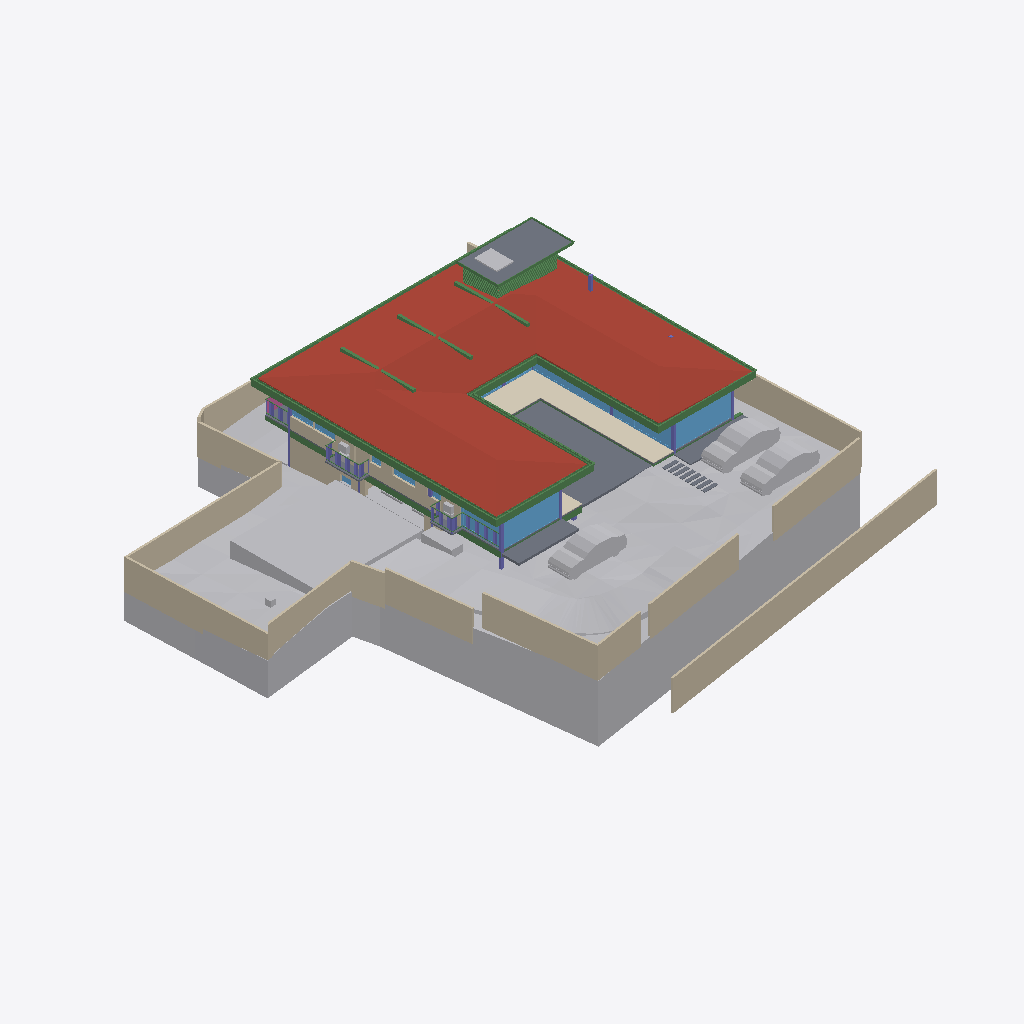
Isometric view of an IFC building model (IFC-SPF (STEP), schema IFC4X3, length unit metre), seen from the south-west, elements coloured by IFC class: 52 beams (green), 23 walls (beige), 17 other elements (light grey), 15 slabs (grey), 15 windows (light blue), 7 columns (violet), 1 roof (red-brown), 1 covering (cream), 1 railing (pink).
Extent 40.0 m × 44.2 m × 11.2 m (x, y, z). Storeys (6): Footing at -3.50 m; GF at -2.55 m; FF Lvl at 0.00 m; FF at 0.45 m; FF Lintel at 3.15 m; SF at 3.65 m. Elements (592): 179 IfcColumn, 151 IfcBeam, 66 IfcWall, 38 IfcWindow, 30 IfcFurniture, 26 IfcSlab, 19 IfcFooting, 17 IfcDoor, 14 IfcSanitaryTerminal, 13 IfcCovering, 8 IfcEarthworksCut, 8 IfcUnitaryEquipment.

HEADER;
FILE_DESCRIPTION(('ViewDefinition [CoordinationView]'),'2;1');
FILE_NAME('Manilal.ifc','2025-07-07T18:10:48+05:30',(),(),'IfcOpenShell 0.8.3-alpha250613','Bonsai 0.8.3-alpha250613-9b8357c','');
FILE_SCHEMA(('IFC4X3'));
ENDSEC;
DATA;
#1480=IFCPROJECT('2TuuvCHJz54PsFPcraEbH$',$,'My Project',$,$,$,$,(#3,#128),#1481);
#3305=IFCSITE('0lpfVeOW52QfroqLYyHNY2',$,'My Site',$,$,#26,$,$,$,$,$,$,$,$);
#3313=IFCBUILDING('0MzaWOaS178x5FMqOflU3C',$,'My Building',$,$,#25,$,$,$,$,$,$);
#2081=IFCBUILDINGSTOREY('09kFoqoxrCvB1_fcEsMZsQ',$,'FF',$,$,#217,$,$,$,$);
#2986=IFCBUILDINGSTOREY('0zoFHJ9PnFW80M$mIVDQW3',$,'GF',$,$,#14477,$,$,$,$);
#17145=IFCBUILDINGSTOREY('0MckaoTknA3edZMUNhTyAK',$,'SF',$,$,#17254,$,$,$,$);
#20035=IFCBUILDINGSTOREY('3LpnsPikv4mRTBpfC3WQtx',$,'FF Lvl',$,$,#20051,$,$,$,$);
#23582=IFCBUILDINGSTOREY('0DtUgpQ1b6nBmkLmvc_ehu',$,'FF Lintel',$,$,#23767,$,$,$,$);
#459032=IFCBUILDINGSTOREY('2nxT8wHGnDX9t8LjuK$yoz',$,'Footing',$,$,#459177,$,$,$,$);
#457595=IFCGEOGRAPHICELEMENT('1mqx3WFMb0_xZzgY5_pKpf',$,'Site',$,$,$,#458342,$,.TERRAIN.);
#17255=IFCROOF('188ChkeVP4PP3HZ1_FwQ2Y',$,'Roof',$,$,#383469,#17288,$,.HIP_ROOF.);
#461213=IFCEARTHWORKSCUT('2x49TXK193K9MJc3CK9x_n',$,'Cut',$,$,#461251,#461226,$,.BASE_EXCAVATION.);
#460540=IFCEARTHWORKSCUT('3NfQzW2p90kemh8IGcUxhf',$,'roader',$,$,#461135,#461124,$,.PAVEMENTMILLING.);
#441052=IFCWALL('1WNacC15X0Xf0V_b60Qnrw',$,'Wall',$,$,#441102,#441063,$,$);
#214630=IFCWALL('1v3BeDslv3W8LfR3WiqTEd',$,'Wall',$,$,#214830,#214641,$,$);
#19980=IFCSLAB('0gBflP6QrCERrajZS4Jcb5',$,'Slab',$,$,#244961,#19995,$,$);
#444096=IFCCOVERING('0_sfUdWJL30geCimsSdPtS',$,'Covering',$,$,#444126,#444111,$,$);
#28186=IFCWALL('2UlyJbGOL47vem9W3W5T7b',$,'Wall',$,$,#214889,#28197,$,$);
#26770=IFCWALL('27WVA19Qv4efvQm6cWiqsn',$,'Wall',$,$,#452668,#26781,$,$);
#445890=IFCWALL('2QiW7TnGvAygi5PkoeW31n',$,'Wall',$,$,#446048,#445901,$,$);
#229971=IFCWALL('2oOsi6buvCeB4sZT1ijFA2',$,'Wall',$,$,#230065,#229982,$,$);
#230171=IFCWALL('1HPS5ge59FQA3Ucv4$dmpm',$,'Wall',$,$,#230227,#230182,$,$);
#27060=IFCWALL('10l$0x7lzBbBMMGF1qxI0s',$,'Wall',$,$,#27511,#27071,$,$);
#366531=IFCSLAB('3CWvIDU8b5ovMmi84oWpbg',$,'Covering.004',$,$,#366757,#366542,$,.FLOOR.);
#27353=IFCWALL('2Y2Bm57Cb8Exxz7st0aRUc',$,'Wall',$,$,#214921,#27364,$,$);
#446110=IFCVEHICLE('375bP1QIr5xwaw0xewwnFn',$,'Vehicle',$,$,#461279,#446123,$,$);
#446077=IFCVEHICLE('2$JJjIzDr6fuhTHFNPOXyx',$,'Vehicle',$,$,#461274,#446090,$,$);
#446049=IFCVEHICLE('1yICD2o296ROLrpKuhe72z',$,'Vehicle',$,$,#461269,#446062,$,$);
#28224=IFCWALL('10RvTK_K97Xg3Zon6pJwxP',$,'Wall',$,$,#229504,#28235,$,$);
#186882=IFCBEAM('0qH_dKLj5CKhNXTG2DYY06',$,'Beam',$,$,#266229,#186893,$,$);
#229124=IFCWALL('3MfSYaOiTA4AjSKpPvRhyi',$,'Wall',$,$,#395482,#229135,$,$);
#25887=IFCWALL('3DOK2PUDn3QwM2HLeZR6QD',$,'Wall',$,$,#452788,#25894,$,$);
#265447=IFCWINDOW('11VC8UY6nBiuqgLWYbOviy',$,'Window',$,$,#436317,#265465,$,2.79999995231628,4.92999982833862,$,.SINGLE_PANEL.,$);
#23385=IFCWINDOW('3liBQwp293KPogKKZ10Jtg',$,'Window',$,$,#265446,#43696,$,2.79999995231628,4.92999982833862,$,.SINGLE_PANEL.,$);
#363504=IFCSLAB('0r6Ht4Hfz9hfKU4rzPm32Z',$,'Slab',$,$,#363537,#363513,$,$);
#37612=IFCWALL('2oouJeu9XF0PkUjeEvxQOm',$,'Wall',$,$,#265996,#37632,$,$);
#29467=IFCWALL('2U66_ERPrD$A$2PTOc1bPA',$,'Wall',$,$,#452475,#29478,$,$);
#27098=IFCWALL('2qQNxnpy98iB6JMyhLi2FK',$,'Wall',$,$,#27516,#27109,$,$);
#102151=IFCBEAM('2C1gwTeIv6R8TmGo509jsR',$,'Beam',$,$,#265708,#102163,$,$);
#56634=IFCBEAM('3NjOYz9cT158x52OLX4IuM',$,'Beam',$,$,#244946,#56645,$,$);
#2047=IFCSLAB('0o4IYvr$r5a9xXip1qf77x',$,'Slab',$,$,#57250,#2052,$,$);
#36042=IFCWALL('2FDZc$1Z57bgSDQnhsHhc1',$,'Wall',$,$,#380618,#36062,$,$);
#459974=IFCEARTHWORKSCUT('1orBtrQ6r9QBXstUuMTyak',$,'Cut',$,$,#460035,#459987,$,.BASE_EXCAVATION.);
#102416=IFCBEAM('3ZwR1mU3j4mRYH5GbVzWyx',$,'Beam',$,$,#381655,#102427,$,$);
#102357=IFCBEAM('3msecch2zBUOeV2BkTlji6',$,'Beam',$,$,#265762,#102368,$,$);
#363538=IFCSLAB('0rfp_Ohov2qeqT3_TxdHEi',$,'Slab',$,$,#363567,#363547,$,$);
#458600=IFCEARTHWORKSCUT('1mWbU5HzzEJhXq8eVfqHmk',$,'Cut',$,$,#458740,#458613,$,.BASE_EXCAVATION.);
#383113=IFCBEAM('3pN9BWsVrF6fFxHZRO8eBr',$,'Beam',$,$,#383171,#383124,$,$);
#383279=IFCBEAM('1XLfwLWM55Lu6Nys_h14H2',$,'Beam',$,$,#383420,#383290,$,$);
#383196=IFCBEAM('3YMSqOINP17wWoKbPRQ_bp',$,'Beam',$,$,#383278,#383207,$,$);
#381392=IFCBEAM('0Rmn06ydbFSB81Pw56n_Ay',$,'Beam',$,$,#382862,#381403,$,$);
#362954=IFCAIRTERMINALBOX('0DCFUThjX2XQ_1bX$oFkVb',$,'AirTerminalBox',$,$,#363814,#362986,$,$);
#102262=IFCBEAM('1cQ_XveKf3IhgOfAWmUbUT',$,'Beam',$,$,#265679,#102273,$,$);
#183171=IFCWINDOW('2eK2SWY_H22e6Svf5gP6pA',$,'Window',$,$,#384583,#384539,$,1.79999995231628,3.45000004768372,$,$,$);
#25622=IFCWINDOW('03HgKoXUP97huBY23s7FSC',$,'Window',$,$,#243921,#102990,$,2.79999995231628,3.45000004768372,$,.DOUBLE_PANEL_VERTICAL.,$);
#56854=IFCBEAM('2c_4G3KlX4cRg2dPODH4s1',$,'Beam',$,$,#102000,#56865,$,$);
#24645=IFCBEAM('0VJDvmHaXAaRtTeoMCJUjJ',$,'Beam',$,$,#101970,#24656,$,$);
#24721=IFCBEAM('1xlWdgLa17MBpQVB9j2Cib',$,'Beam',$,$,#101975,#24732,$,$);
#447264=IFCWINDOW('2$JXuyiTT8QfjHWzh3RQpm',$,'Window',$,$,#447592,#447282,$,2.79999995231628,3.0,$,$,$);
#447224=IFCWINDOW('3guyH63vnB3P$cCD9r0_zK',$,'Window',$,$,#447587,#447242,$,2.79999995231628,4.5,$,$,$);
#26337=IFCWALL('0dMaumaK11Re$pxoZyVSQ9',$,'Wall',$,$,#27501,#26348,$,$);
#382932=IFCBEAM('04xsdl57b0Z89Y_Lnocto8',$,'Beam',$,$,#383005,#382943,$,$);
#361974=IFCBEAM('22$tp28gPD$eEii1Cu_NBP',$,'Beam',$,$,#389103,#361985,$,$);
#381356=IFCBEAM('0gedJyi4TEtR5XvtBnPvn$',$,'Beam',$,$,#383366,#381368,$,$);
#458809=IFCEARTHWORKSCUT('1LL6ILX$D7_u4QcevzOAPl',$,'Cut',$,$,#458845,#458822,$,.BASE_EXCAVATION.);
#166972=IFCBEAM('2DKWudKN99zg7uECGiuNeQ',$,'Beam',$,$,#267100,#166983,$,$);
#363781=IFCSLAB('3akcNtqwn0Hexo08k_ypkq',$,'Slab',$,$,#388473,#363802,$,$);
#382699=IFCBEAM('2CCsq6Wtn7fekeIsVouJdo',$,'Beam',$,$,#382907,#382710,$,$);
#2973=IFCCOLUMN('2ArHG8cW1Cju2rMhCGmMOe',$,'Column',$,$,#243841,#2974,$,.COLUMN.);
#167034=IFCBEAM('10LxUqtgbFAQRhzIckOuGH',$,'Beam',$,$,#266154,#167045,$,$);
#55934=IFCBEAM('0$JZIdPhz7Yhflamb2Ig5U',$,'Beam',$,$,#56504,#55945,$,$);
#361917=IFCBEAM('2DEvX$$r54bOLZbNZhk144',$,'Beam',$,$,#389063,#361928,$,$);
#1342=IFCWALL('1zYAwAgZ94A9q2Xf$lP7Cn',$,'Wall',$,$,#266006,#1343,$,$);
#447362=IFCWINDOW('017aE0Esv2h9Vh1sCzgE1S',$,'Window',$,$,#447597,#447375,$,2.79999995231628,1.7150000333786,$,.SINGLE_PANEL.,$);
#372609=IFCSLAB('2EaTsox1TA598PptPSl07x',$,'Slab',$,$,#373867,#372630,$,$);
#57370=IFCBEAM('0K6q7FzpX1C8m9po7jBtcY',$,'Beam',$,$,#441051,#57381,$,$);
#57309=IFCBEAM('3xcDMG0aj9Xgc56BcdooE6',$,'Beam',$,$,#243525,#57320,$,$);
#362002=IFCBEAM('37gO0O9qLAoABGSx5tPVKS',$,'Beam',$,$,#389098,#362013,$,$);
#363=IFCCOLUMN('2qUf_epbzFMPufew4ZYNxr',$,'Column.002',$,$,#459375,#360,$,.COLUMN.);
#450539=IFCCOLUMN('3qIX5BTBrFO9iF$5nVcUs0',$,'Column',$,$,#450898,#450558,$,.COLUMN.);
#102234=IFCBEAM('0q554weub4Iwu4PjffBSJv',$,'Beam',$,$,#265816,#102245,$,$);
#110332=IFCWINDOW('3vjocJxinCiwHdUnGVZCKs',$,'Window',$,$,#166499,#166072,$,1.79999995231628,2.0,$,.DOUBLE_PANEL_VERTICAL.,$);
#448309=IFCWINDOW('0A_NHBC7DB$fTGI7283k8Z',$,'Window',$,$,#448377,#448330,$,1.5,2.5,$,.SINGLE_PANEL.,$);
#448225=IFCWALL('1cXrBLWVL12PwZ9jzRivTc',$,'Wall',$,$,#448287,#448236,$,$);
#366866=IFCUNITARYEQUIPMENT('2Fw0FCYgfBhfGmA9MAgmOd',$,'UnitaryEquipment',$,$,#415258,#366879,$,$);
#14220=IFCWINDOW('1JUpa15w1EPgGvbWoKg73I',$,'Window',$,$,#415230,#169623,$,1.5,2.5,$,.SINGLE_PANEL.,$);
#363755=IFCUNITARYEQUIPMENT('0JDCkdxmj3oxTz_uQQEVKT',$,'UnitaryEquipment',$,$,#363819,#363768,$,$);
#458379=IFCEARTHWORKSCUT('08xWsjruHF$hHFDjLFV7GZ',$,'c',$,$,#458418,#458390,$,.BASE_EXCAVATION.);
#362075=IFCBEAM('1WVb5mKDf3490hnunwI_xH',$,'Beam',$,$,#389068,#362086,$,$);
#16231=IFCRAILING('1npn$05fXEax1P6iG1yjVF',$,'Railing',$,'FRAMELESS_PANEL',#192149,#16249,$,.USERDEFINED.);
#167569=IFCBEAM('3NapMOGun76x5kjDVquKRU',$,'Beam',$,$,#265936,#167580,$,$);
#22862=IFCCOLUMN('3yyU$MudfFSvB18Z_wz_QT',$,'Column',$,$,#243851,#22873,$,.COLUMN.);
#35281=IFCCOLUMN('0NGZUaqkzBPBqoPUPS$4mT',$,'Column',$,$,#450883,#35292,$,.COLUMN.);
#1653=IFCCOLUMN('2V9jCTMe5CABIgWd0tHRe9',$,'Column.004',$,$,#265143,#1651,$,.COLUMN.);
#364431=IFCBEAM('19jYLfXfX52fTH3lUXmYuu',$,'Beam',$,$,#388868,#364446,$,$);
#364539=IFCBEAM('3fs_7X_wr8VfBPnoPXInh_',$,'Beam',$,$,#388913,#364554,$,$);
#364350=IFCBEAM('2tP1f1AZLDPRam$DUaM$ok',$,'Beam',$,$,#388963,#364365,$,$);
#364485=IFCBEAM('0$CgnInAnCzheM1_2h4xBB',$,'Beam',$,$,#388983,#364500,$,$);
#364377=IFCBEAM('0oNL3ynNn1oPDWISwE6cHp',$,'Beam',$,$,#388998,#364392,$,$);
#364404=IFCBEAM('0lCrYTtXfCIBYjDEJd$LdU',$,'Beam',$,$,#388953,#364419,$,$);
#364458=IFCBEAM('22NyawJTX5qPo1d7Cefevo',$,'Beam',$,$,#388993,#364473,$,$);
#364512=IFCBEAM('3T1Kep3p57cQ6Xy4bsJxdY',$,'Beam',$,$,#389053,#364527,$,$);
#150204=IFCWINDOW('2rSMA4AuH6FeN4rb0KSroB',$,'Window',$,$,#244976,#150354,$,2.79999995231628,2.40050005912781,$,.SINGLE_PANEL.,$);
#28303=IFCWALL('27XUrfdFf8NB4WaAp9CQAl',$,'Wall',$,$,#235124,#28314,$,$);
#395961=IFCWALL('2oTy5UOG136OtM3IP_qiPs',$,'Wall',$,$,#396036,#395972,$,$);
#383030=IFCBEAM('3kBBQya5rCcgLXS$VQsawF',$,'Beam',$,$,#383088,#383041,$,$);
#19398=IFCVEHICLE('0rzGDxo0H1CRYsT$ARQpVS',$,'Vehicle',$,$,#245789,#19411,$,$);
#233258=IFCSLAB('2WAIJ5xUDCB8vhErrinr6d',$,'Slab',$,$,#396333,#233283,$,$);
#233291=IFCSLAB('3mCoSy7r190wdzvyYb56iW',$,'Slab',$,$,#396338,#233316,$,$);
#233324=IFCSLAB('2BlEnr04f3vANw00E8t1T3',$,'Slab',$,$,#396343,#233349,$,$);
#233423=IFCSLAB('2iz_Ym1n1ESAR1rowyjd_I',$,'Slab',$,$,#396358,#233448,$,$);
#233456=IFCSLAB('3aaRRI8RTD_hmdhlW5RoWg',$,'Slab',$,$,#396363,#233481,$,$);
#233175=IFCSLAB('0VBI372_j7QfV8K77ZXc2j',$,'Slab',$,$,#396328,#233196,$,$);
#233357=IFCSLAB('06iRZLKKfCP8faLo55KHRz',$,'Slab',$,$,#396348,#233382,$,$);
#233390=IFCSLAB('2f2jkuEQ95deHHcp0LeZsL',$,'Slab',$,$,#396353,#233415,$,$);
#14729=IFCWALL('2kOOzhf3b4QORblHJUR6b5',$,'Wall',$,$,#448308,#14740,$,$);
#364323=IFCBEAM('3N5wXY0Qf0cQLrKcNdQOmC',$,'Beam',$,$,#388893,#364338,$,$);
#41613=IFCWINDOW('3V21HLULz4rhhoikKYxwTW',$,'Window.022',$,$,#244991,#148935,$,2.79999995231628,2.32599997520447,$,.DOUBLE_PANEL_VERTICAL.,$);
#270905=IFCWINDOW('1tBwZKnNLDJPjYNrueYSZW',$,'Window',$,$,#271349,#270923,$,1.79999995231628,1.0,$,.DOUBLE_PANEL_HORIZONTAL.,$);
#363825=IFCUNITARYEQUIPMENT('1l2_NE3CfAwPy$FvFCS4A5',$,'UnitaryEquipment',$,$,#415253,#363838,$,$);
#377892=IFCWINDOW('1bKm3wkDX2oQHbo6CoGxM6',$,'Window',$,$,#441467,#441408,$,1.5,1.0,$,.DOUBLE_PANEL_HORIZONTAL.,$);
#363674=IFCUNITARYEQUIPMENT('1yG2ZlXHT6P8KObZNyb8hT',$,'UnitaryEquipment',$,$,#363754,#363706,$,$);
#14894=IFCWALL('3LM7Pm6Iv8$Bf3kD16vEYX',$,'Wall',$,$,#387608,#14905,$,$);
#366342=IFCBEAM('3lZ9UbaNn2O8CKwQX6LgoS',$,'Beam',$,$,#388898,#366357,$,$);
#384754=IFCBEAM('0WWpVKl9XAOObgNswx6AN9',$,'Beam',$,$,#384986,#384765,$,$);
#33543=IFCWINDOW('0Q8zRjWpP1oQ1PX2CUGFnS',$,'Window',$,$,#170059,#170920,$,1.79999995231628,1.0,$,.DOUBLE_PANEL_HORIZONTAL.,$);
#366207=IFCBEAM('1_8shmguvCvPHxr_U5sR3b',$,'Beam',$,$,#389093,#366222,$,$);
#366288=IFCBEAM('164BVb7uP3gBaecZJx9SyL',$,'Beam',$,$,#389018,#366303,$,$);
#366315=IFCBEAM('2AQ10LVB9BWB40k41PBHYm',$,'Beam',$,$,#388933,#366330,$,$);
#366234=IFCBEAM('27wdi0vAnD4PMyDV$VcZqt',$,'Beam',$,$,#389003,#366249,$,$);
#366261=IFCBEAM('0Vv4qdkmzFv80cHwwG2PZE',$,'Beam',$,$,#389048,#366276,$,$);
#366396=IFCBEAM('31mcI4YYr0_OLw_sj47HrB',$,'Beam',$,$,#389073,#366411,$,$);
#366369=IFCBEAM('30ULgzmjXEb8K6Yn3NV0zK',$,'Beam',$,$,#389083,#366384,$,$);
#364003=IFCBEAM('1xPErLVJn7SRRurKwzPU$a',$,'Beam',$,$,#388718,#364014,$,$);
#1407=IFCCOLUMN('22wnwPZIn238xr56_TRnAk',$,'Column.001',$,$,#451692,#1408,$,.COLUMN.);
#366180=IFCBEAM('2$Z3AtZmz9feMoPVvagNl8',$,'Beam',$,$,#389058,#366195,$,$);
#384784=IFCBEAM('0$hEb6QFb6QeAlYT1VosoE',$,'Beam',$,$,#384918,#384795,$,$);
#364296=IFCBEAM('1gz$0esLH3kgYpkJy0EZk_',$,'Beam',$,$,#388863,#364311,$,$);
#367103=IFCBEAM('14TbmUcj9DRf2HsvYFSdxG',$,'Beam',$,$,#388728,#367114,$,$);
#93186=IFCVEHICLE('09kCGSf$LDBwv0agp2PRhM',$,'Vehicle',$,$,#245794,#93199,$,$);
#57393=IFCBEAM('0$9UO1qVzFNOIKkjBLQ4dY',$,'Beam',$,$,#440973,#57404,$,$);
ENDSEC;
